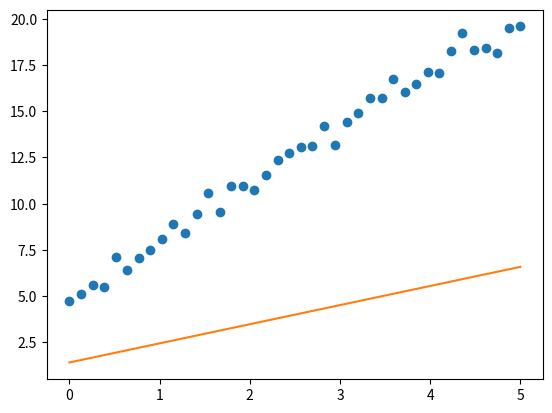

Write the Python code that produced this figure.
import numpy as np
import matplotlib.pyplot as plt
import matplotlib.animation as animation
import random

## global variables
# don't ask me why I put the parameters globally.

p_0 = random.random() * 2;
p_1 = random.random() * 2;        

def cost(y, Y):
    return np.sum(np.pow(y - Y, 2));

def gradient(x, Y):
    # isn't this beautiful? few months in and I will forget how it works, lovely.
    return [ np.sum(2* x *(x * p_1 + p_0 - Y)), np.sum( 2 * (x * p_1 + p_0 - Y) ) ];

def main():
    inputCount = 40;

    # training-data.
    x = np.linspace(0, 5, inputCount);
    Y = 3 * x + 5 + np.random.randn(inputCount) * 0.5;

    # hyper-parameters (in this case there is only one)
    learningRate = 0.001;

    fig, ax = plt.subplots();
    ax.plot(x, Y, 'o');
    line, = ax.plot(x, x*p_1 + p_0);

    print(p_1, p_0);
    
    def update(frames):
        global p_1, p_0;
        p_1 -= learningRate*gradient(x, Y)[0];
        p_0 -= learningRate*gradient(x, Y)[1];
        line.set_ydata((x*p_1 + p_0));
        return line,;
        pass;
    ani = animation.FuncAnimation(fig, update, frames=100, interval=150, blit=False);
    plt.show();
    
    pass;

if __name__ == "__main__":
    main();
